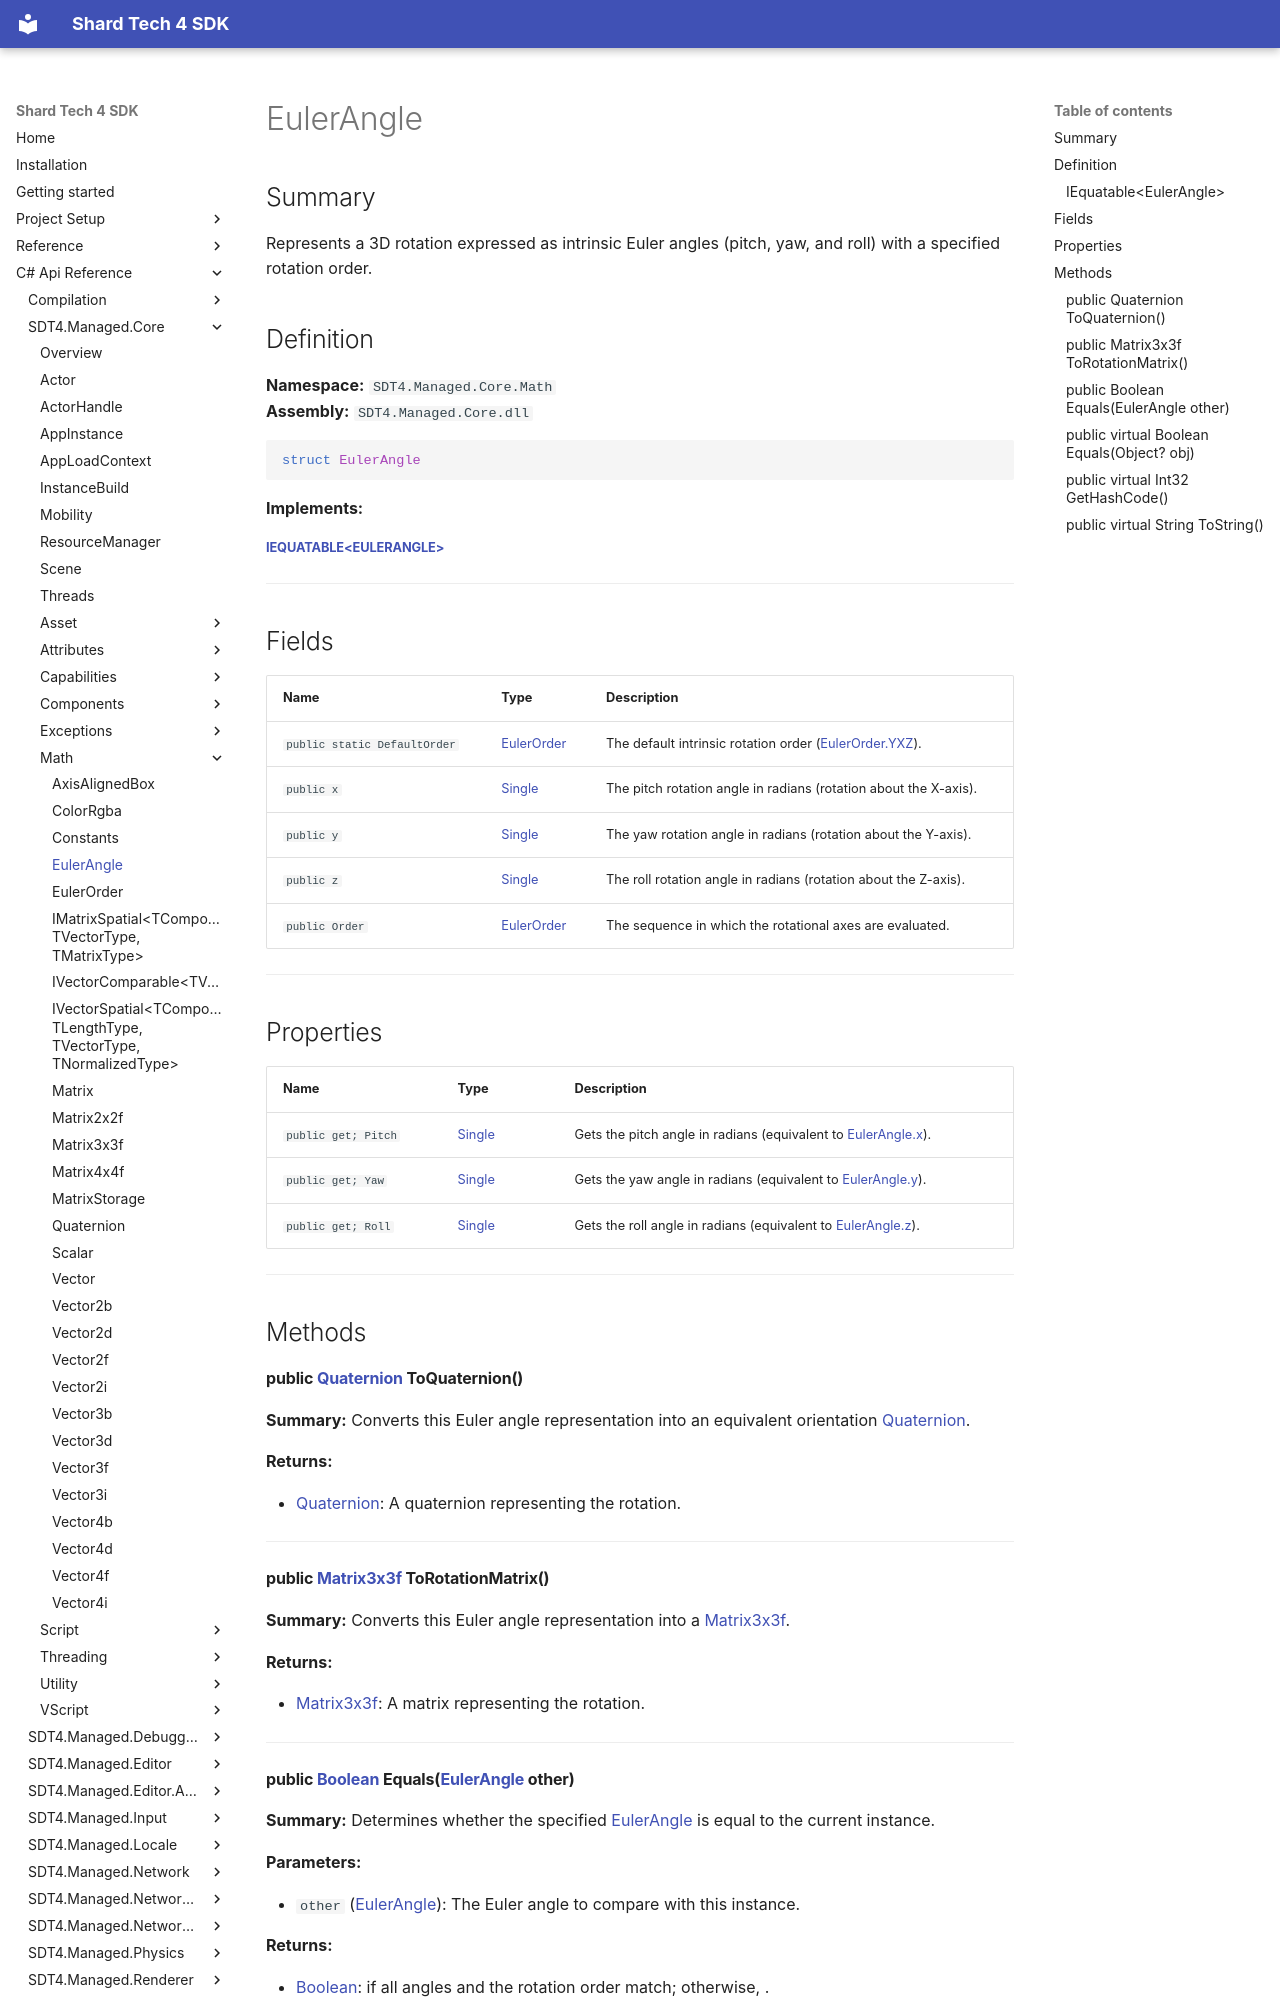

repository: PyroshockStudios/Shard-Tech-4-Docs · page: cs-api-ref/sdt4.managed.core/math/eulerangle/index.html · generator: mkdocs

# EulerAngle

## Summary
Represents a 3D rotation expressed as intrinsic Euler angles (pitch, yaw, and roll) with a specified rotation order.



## Definition

**Namespace:** `SDT4.Managed.Core.Math`  
**Assembly:** `SDT4.Managed.Core.dll`

```csharp
struct EulerAngle
```
**Implements:**

##### [IEquatable&lt;EulerAngle&gt;](https://learn.microsoft.com/dotnet/api/system.iequatable-1)
---

## Fields

| Name | Type | Description |
| --- | --- | --- |
| `public static DefaultOrder` | [EulerOrder](./eulerorder.md) | The default intrinsic rotation order ([EulerOrder.YXZ](./eulerorder.md#yxz)). |
| `public x` | [Single](https://learn.microsoft.com/dotnet/api/system.single) | The pitch rotation angle in radians (rotation about the X-axis). |
| `public y` | [Single](https://learn.microsoft.com/dotnet/api/system.single) | The yaw rotation angle in radians (rotation about the Y-axis). |
| `public z` | [Single](https://learn.microsoft.com/dotnet/api/system.single) | The roll rotation angle in radians (rotation about the Z-axis). |
| `public Order` | [EulerOrder](./eulerorder.md) | The sequence in which the rotational axes are evaluated. |



---

## Properties

| Name | Type | Description |
| --- | --- | --- |
| `public get; Pitch` | [Single](https://learn.microsoft.com/dotnet/api/system.single) | Gets the pitch angle in radians (equivalent to [EulerAngle.x](./eulerangle.md#x)). |
| `public get; Yaw` | [Single](https://learn.microsoft.com/dotnet/api/system.single) | Gets the yaw angle in radians (equivalent to [EulerAngle.y](./eulerangle.md#y)). |
| `public get; Roll` | [Single](https://learn.microsoft.com/dotnet/api/system.single) | Gets the roll angle in radians (equivalent to [EulerAngle.z](./eulerangle.md#z)). |



---

## Methods

#### public [Quaternion](./quaternion.md) ToQuaternion()


**Summary:**
Converts this Euler angle representation into an equivalent orientation [Quaternion](./quaternion.md).

**Returns:**

- [Quaternion](./quaternion.md): A quaternion representing the rotation.

---
#### public [Matrix3x3f](./matrix3x3f.md) ToRotationMatrix()


**Summary:**
Converts this Euler angle representation into a [Matrix3x3f](./matrix3x3f.md).

**Returns:**

- [Matrix3x3f](./matrix3x3f.md): A matrix representing the rotation.

---
#### public [Boolean](https://learn.microsoft.com/dotnet/api/system.boolean) Equals([EulerAngle](./eulerangle.md) other)


**Summary:**
Determines whether the specified [EulerAngle](./eulerangle.md) is equal to the current instance.

**Parameters:**

- `other` ([EulerAngle](./eulerangle.md)): The Euler angle to compare with this instance.


**Returns:**

- [Boolean](https://learn.microsoft.com/dotnet/api/system.boolean): <see langword="true" /> if all angles and the rotation order match; otherwise, <see langword="false" />.

---
